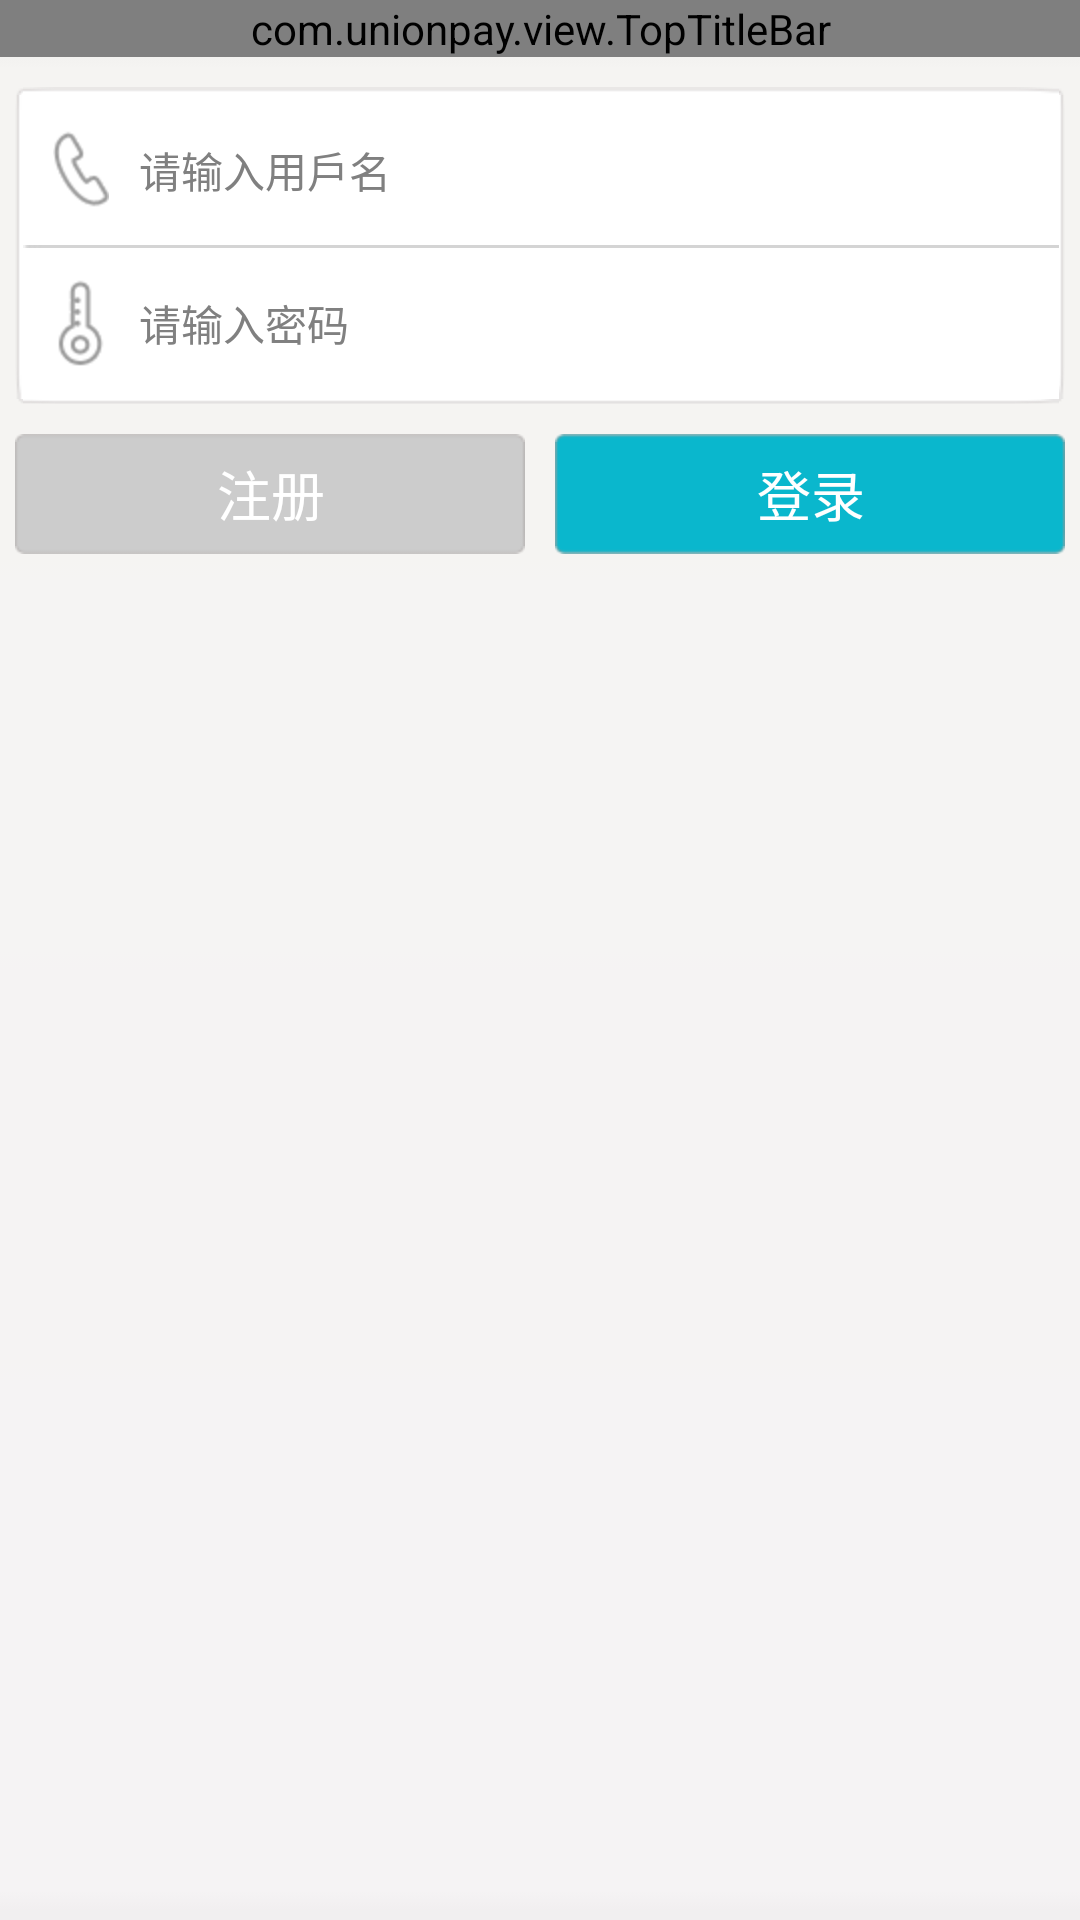

Here is an Android app screen rendered from its layout file. Give the layout XML and the strings, colors and styles it references.
<!-- AndroidManifest.xml: application theme android:Theme.Holo.Light.NoActionBar -->
<!-- res/layout/activity_main.xml -->
<?xml version="1.0" encoding="utf-8"?>
<LinearLayout xmlns:android="http://schemas.android.com/apk/res/android"
    android:layout_width="match_parent"
    android:layout_height="match_parent"
    android:background="@drawable/bg_main"
    android:orientation="vertical" >

    <com.unionpay.view.TopTitleBar
        android:id="@+id/login_titlebar"
        android:layout_width="fill_parent"
        android:layout_height="wrap_content" >
    </com.unionpay.view.TopTitleBar>

    <RelativeLayout
        android:layout_width="fill_parent"
        android:layout_height="wrap_content" >

        <RelativeLayout
            android:id="@+id/input_area"
            android:layout_width="fill_parent"
            android:layout_height="wrap_content"
            android:layout_marginLeft="5dp"
            android:layout_marginRight="5dp"
            android:layout_marginTop="10dp"
            android:background="@drawable/circular_white_bg"
            android:orientation="vertical" >

            <RelativeLayout
                android:id="@+id/phone_area"
                android:layout_width="fill_parent"
                android:layout_height="50dp"
                android:orientation="horizontal" >

                <ImageView
                    android:id="@+id/imageView1"
                    android:layout_width="wrap_content"
                    android:layout_height="wrap_content"
                    android:layout_alignParentLeft="true"
                    android:layout_centerVertical="true"
                    android:layout_marginLeft="10dp"
                    android:layout_marginRight="10dp"
                    android:src="@drawable/login_phone" />

                <EditText
                    android:id="@+id/input_phone"
                    style="@style/font14_gray"
                    android:layout_width="fill_parent"
                    android:layout_height="wrap_content"
                    android:layout_centerVertical="true"
                    android:layout_toRightOf="@+id/imageView1"
                    android:background="@null"
                    android:hint="请输入用戶名"
                    android:singleLine="true" >
                </EditText>
            </RelativeLayout>

            <TextView
                android:id="@+id/divide_line"
                android:layout_width="fill_parent"
                android:layout_height="1dp"
                android:layout_alignParentRight="true"
                android:layout_below="@id/phone_area"
                android:background="@drawable/divide_line" />

            <RelativeLayout
                android:id="@+id/password_area"
                android:layout_width="fill_parent"
                android:layout_height="50dp"
                android:layout_below="@id/divide_line"
                android:orientation="horizontal" >

                <ImageView
                    android:id="@+id/imageView2"
                    android:layout_width="wrap_content"
                    android:layout_height="wrap_content"
                    android:layout_centerVertical="true"
                    android:layout_marginLeft="10dp"
                    android:layout_marginRight="10dp"
                    android:src="@drawable/login_password" />

                <EditText
                    android:id="@+id/input_password"
                    style="@style/font14_gray"
                    android:layout_width="fill_parent"
                    android:layout_height="wrap_content"
                    android:layout_centerVertical="true"
                    android:layout_toRightOf="@+id/imageView2"
                    android:background="@null"
                    android:hint="请输入密码"
                    android:inputType="textPassword"
                    android:singleLine="true" />
            </RelativeLayout>
        </RelativeLayout>

        <RelativeLayout
            android:layout_width="fill_parent"
            android:layout_height="wrap_content"
            android:layout_below="@id/input_area"
            android:layout_marginLeft="5dp"
            android:layout_marginRight="5dp"
            android:layout_marginTop="10dp" >

            <LinearLayout
                android:id="@+id/linear"
                android:layout_width="fill_parent"
                android:layout_height="wrap_content"
                android:orientation="horizontal" >

                <Button
                    android:id="@+id/btn_fast_register"
                    android:layout_width="120dp"
                    android:layout_height="40dp"
                    android:layout_marginRight="5dp"
                    android:layout_weight="1"
                    android:background="@drawable/button_selector_gray"
                    android:gravity="center"
                    android:onClick="onClick"
                    android:text="注册"
                    android:textColor="@color/white"
                    android:textSize="18sp" />

                <Button
                    android:id="@+id/btn_login"
                    android:layout_width="120dp"
                    android:layout_height="40dp"
                    android:layout_marginLeft="5dp"
                    android:layout_weight="1"
                    android:background="@drawable/button_selector_light_sea_green"
                    android:gravity="center"
                    android:onClick="onClick"
                    android:text="登录"
                    android:textColor="@color/white"
                    android:textSize="18sp" />
            </LinearLayout>
        </RelativeLayout>
    </RelativeLayout>

</LinearLayout>
<!-- resources referenced by this layout -->
<resources>
  <color name="white">#FFFFFFFF</color>
  <!-- drawable bg_main: png bitmap (drawable-hdpi, 1281 bytes) -->
  <!-- drawable button_selector_gray (drawable) -->
  <?xml version="1.0" encoding="utf-8"?>
  <selector xmlns:android="http://schemas.android.com/apk/res/android">
  
      <item android:drawable="@drawable/button_gray_on" android:state_pressed="true"/>
      <item android:drawable="@drawable/button_gray_on" android:state_focused="true" android:state_pressed="false"/>
      <item android:drawable="@drawable/button_gray_off"/>
  
  </selector>
  <!-- drawable button_selector_light_sea_green (drawable) -->
  <?xml version="1.0" encoding="utf-8"?>
  <selector xmlns:android="http://schemas.android.com/apk/res/android">
  
      <item android:drawable="@drawable/button_bluegreen_on" android:state_pressed="true"/>
      <item android:drawable="@drawable/button_bluegreen_on" android:state_focused="true"/>
      <item android:drawable="@drawable/button_bluegreen_on" android:state_selected="true"/>
      <item android:drawable="@drawable/button_bluegreen_off"/>
  
  </selector>
  <!-- drawable divide_line: png bitmap (drawable-hdpi, 144 bytes) -->
  <!-- drawable login_password: png bitmap (drawable-hdpi, 3892 bytes) -->
  <!-- drawable login_phone: png bitmap (drawable-hdpi, 1914 bytes) -->
  <style name="font14_gray">
          <item name="android:textSize">14.0dp</item>
          <item name="android:textColor">#ff666666</item>
      </style>
</resources>
